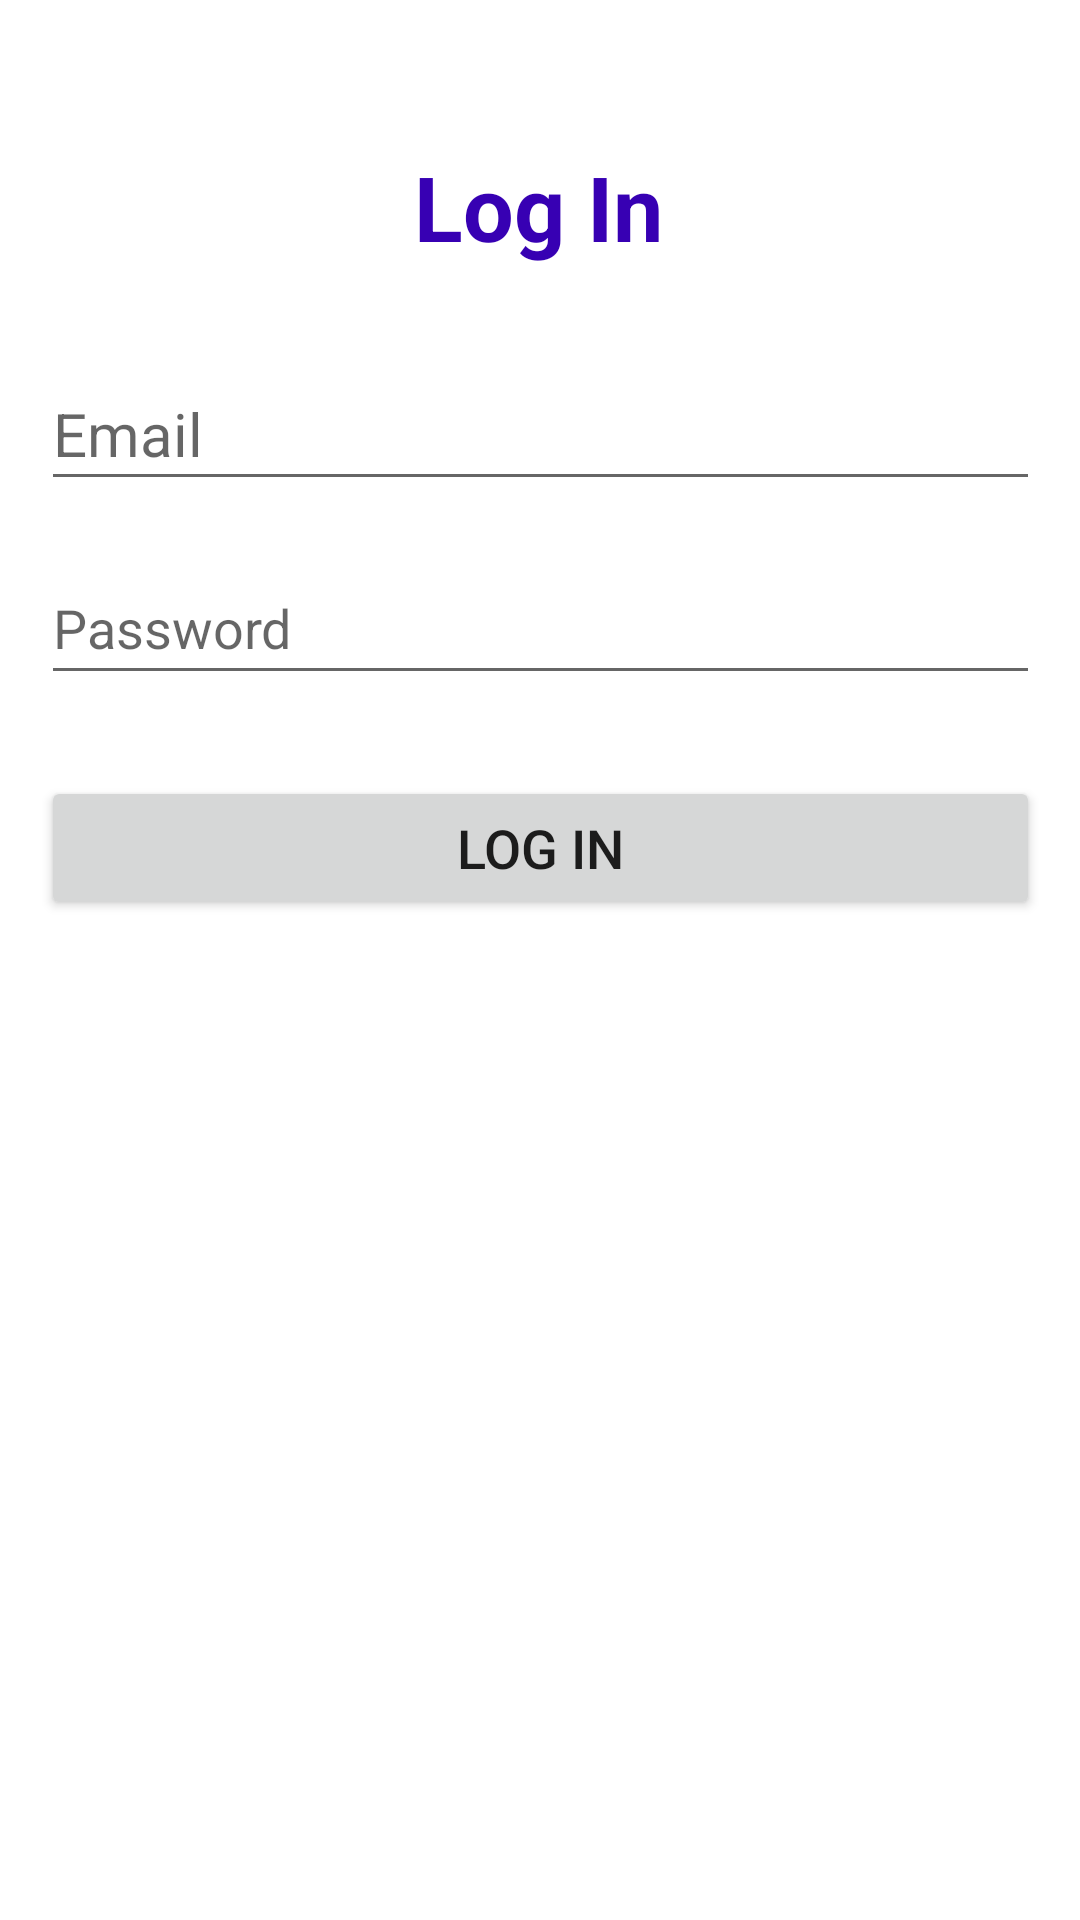

This screen was rendered from an Android layout file. Write that file and the resources it references.
<!-- AndroidManifest.xml: application theme Theme.ChatRealTime -->
<!-- res/layout/activity_main.xml -->
<?xml version="1.0" encoding="utf-8"?>
<androidx.constraintlayout.widget.ConstraintLayout xmlns:android="http://schemas.android.com/apk/res/android"
    xmlns:app="http://schemas.android.com/apk/res-auto"
    xmlns:tools="http://schemas.android.com/tools"
    android:layout_width="match_parent"
    android:layout_height="match_parent"
    tools:context=".MainActivity">

    <TextView
        android:id="@+id/textView"
        android:layout_width="wrap_content"
        android:layout_height="wrap_content"
        android:text="Log In"
        android:textSize="30dp"
        android:textColor="@color/purple_700"
        android:textStyle="bold"
        app:layout_constraintBottom_toBottomOf="parent"
        app:layout_constraintEnd_toEndOf="parent"
        app:layout_constraintHorizontal_bias="0.498"
        app:layout_constraintStart_toStartOf="parent"
        app:layout_constraintTop_toTopOf="parent"
        app:layout_constraintVertical_bias="0.081" />

    <EditText
        android:id="@+id/userEmil"
        android:layout_width="333dp"
        android:layout_height="48dp"
        android:ems="10"
        android:hint="Email"
        android:inputType="textEmailAddress"
        android:textColor="@color/black"
        android:textSize="20dp"
        app:layout_constraintBottom_toBottomOf="parent"
        app:layout_constraintEnd_toEndOf="parent"
        app:layout_constraintStart_toStartOf="parent"
        app:layout_constraintTop_toTopOf="parent"
        app:layout_constraintVertical_bias="0.201" />

    <EditText
        android:id="@+id/userPassword"
        android:layout_width="333dp"
        android:layout_height="48dp"
        android:ems="10"
        android:hint="Password"
        android:inputType="textPassword"
        app:layout_constraintBottom_toBottomOf="parent"
        app:layout_constraintEnd_toEndOf="parent"
        app:layout_constraintStart_toStartOf="parent"
        app:layout_constraintTop_toTopOf="parent"
        app:layout_constraintVertical_bias="0.31" />


    <Button
        android:id="@+id/btn_login"
        android:layout_width="333dp"
        android:layout_height="48dp"
        android:text="Log In"
        android:textSize="18dp"
        app:layout_constraintBottom_toBottomOf="parent"
        app:layout_constraintEnd_toEndOf="parent"
        app:layout_constraintStart_toStartOf="parent"
        app:layout_constraintTop_toTopOf="parent"
        app:layout_constraintVertical_bias="0.437" />

</androidx.constraintlayout.widget.ConstraintLayout>
<!-- resources referenced by this layout -->
<resources>
  <style name="Theme.ChatRealTime" parent="Theme.MaterialComponents.DayNight.DarkActionBar">
          
          <item name="colorPrimary">@color/purple_500</item>
          <item name="colorPrimaryVariant">@color/purple_700</item>
          <item name="colorOnPrimary">@color/white</item>
          
          <item name="colorSecondary">@color/teal_200</item>
          <item name="colorSecondaryVariant">@color/teal_700</item>
          <item name="colorOnSecondary">@color/black</item>
          
          <item name="android:statusBarColor">?attr/colorPrimaryVariant</item>
          
      </style>
  <!-- not gathered from this repository: default colours our renderer supplied (Android Studio template values) -->
  <color name="purple_500">#FF6200EE</color>
  <color name="purple_700">#FF3700B3</color>
  <color name="teal_200">#FF03DAC5</color>
  <color name="teal_700">#FF018786</color>
  <color name="black">#FF000000</color>
  <color name="white">#FFFFFFFF</color>
</resources>
